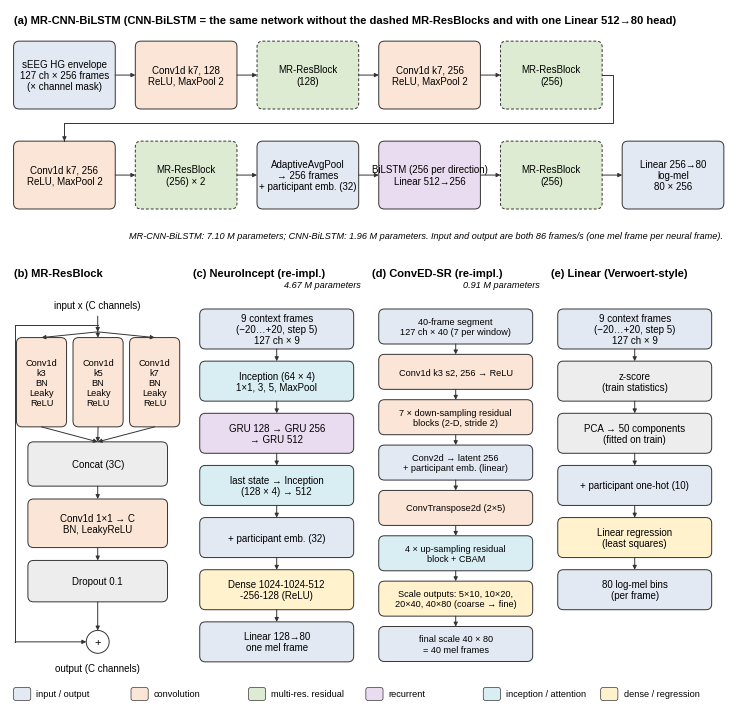

The matplotlib source for this figure:
"""Fig. 2: structures of all models (hybrid, baseline, MR-ResBlock, NeuroIncept re-impl., ConvED-SR re-impl., linear).
All sizes are taken from stageA_pooled.py / stageA_extra.py / run_linear. Output: PDF (vector, fonts embedded) + PNG 600 dpi."""
import matplotlib
matplotlib.use("Agg")
import matplotlib.pyplot as plt
from matplotlib.patches import FancyBboxPatch, Circle
matplotlib.rcParams.update({"pdf.fonttype": 42, "ps.fonttype": 42, "font.family": "sans-serif", "font.sans-serif": ["Arial", "Liberation Sans", "DejaVu Sans"]})

C = dict(io="#E3E9F2", conv="#FBE5D6", mr="#DDEBD3", rnn="#EADCF0", fc="#FFF2CC", att="#D9EEF3", lin="#EDEDED")
FS = 7
fig = plt.figure(figsize=(7.16, 7.0))
ax = fig.add_axes([0, 0, 1, 1]); ax.set_xlim(0, 100); ax.set_ylim(0, 98); ax.axis("off")

def box(x, y, w, h, t, c, dashed=False, fs=FS, bold=False):
    ax.add_patch(FancyBboxPatch((x, y), w, h, boxstyle="round,pad=0.0,rounding_size=0.8", fc=C[c], ec="#333333",
                                lw=0.7, ls=(0, (3, 2)) if dashed else "-"))
    ax.text(x + w / 2, y + h / 2, t, ha="center", va="center", fontsize=fs, fontweight="bold" if bold else "normal", linespacing=1.15)

def arr(x1, y1, x2, y2):
    ax.annotate("", xy=(x2, y2), xytext=(x1, y1), arrowprops=dict(arrowstyle="-|>", lw=0.7, color="#333333", shrinkA=0, shrinkB=0, mutation_scale=6))

def title(x, y, t):
    ax.text(x, y, t, fontsize=8, fontweight="bold", ha="left", va="center")

# ---------------------------------------------------------------- (a) Hybrid / Baseline
title(0.5, 96.5, "(a) MR-CNN-BiLSTM (CNN-BiLSTM = the same network without the dashed MR-ResBlocks and with one Linear 512→80 head)")
W_, G_, H_ = 14.2, 2.8, 9.5
row1 = [("sEEG HG envelope\n127 ch × 256 frames\n(× channel mask)", "io", False),
        ("Conv1d k7, 128\nReLU, MaxPool 2", "conv", False),
        ("MR-ResBlock\n(128)", "mr", True),
        ("Conv1d k7, 256\nReLU, MaxPool 2", "conv", False),
        ("MR-ResBlock\n(256)", "mr", True)]
row2 = [("Conv1d k7, 256\nReLU, MaxPool 2", "conv", False),
        ("MR-ResBlock\n(256) × 2", "mr", True),
        ("AdaptiveAvgPool\n→ 256 frames\n+ participant emb. (32)", "io", False),
        ("BiLSTM (256 per direction)\nLinear 512→256", "rnn", False),
        ("MR-ResBlock\n(256)", "mr", True),
        ("Linear 256→80\nlog-mel\n80 × 256", "io", False)]
y1, y2 = 84.0, 70.0
for i, (t, c, d) in enumerate(row1):
    x = 0.5 + i * (W_ + G_); box(x, y1, W_, H_, t, c, d)
    if i: arr(x - G_, y1 + H_ / 2, x, y1 + H_ / 2)
for i, (t, c, d) in enumerate(row2):
    x = 0.5 + i * (W_ + G_); box(x, y2, W_, H_, t, c, d)
    if i: arr(x - G_, y2 + H_ / 2, x, y2 + H_ / 2)
xe = 0.5 + 4 * (W_ + G_) + W_
ax.plot([xe, xe + 1.5, xe + 1.5, 0.5 + W_ / 2], [y1 + H_ / 2, y1 + H_ / 2, y1 - 2.0, y1 - 2.0], color="#333", lw=0.7)
ax.plot([0.5 + W_ / 2, 0.5 + W_ / 2], [y1 - 2.0, y2 + H_], color="#333", lw=0.7)
arr(0.5 + W_ / 2, y2 + H_ + 0.01, 0.5 + W_ / 2, y2 + H_)
ax.text(99.5, 66.3, "MR-CNN-BiLSTM: 7.10 M parameters; CNN-BiLSTM: 1.96 M parameters. Input and output are both 86 frames/s (one mel frame per neural frame).",
        fontsize=6.6, ha="right", va="center", style="italic")

# ---------------------------------------------------------------- lower panels, 4 columns
top = 61.0
colx = [0.5, 25.5, 50.5, 75.5]; cw = 23.5

# (b) MR-ResBlock
x0 = colx[0]
title(x0, top, "(b) MR-ResBlock")
bw = 7.0
ax.text(x0 + cw / 2, top - 4.5, "input x (C channels)", fontsize=FS, ha="center", va="center")
arr(x0 + cw / 2, top - 6, x0 + cw / 2, top - 8.2)
for i, k in enumerate((3, 5, 7)):
    bx = x0 + 0.4 + i * (bw + 0.9)
    box(bx, top - 21.5, bw, 12.5, f"Conv1d\nk{k}\nBN\nLeaky\nReLU", "conv", fs=6.6)
    arr(x0 + cw / 2, top - 8.2, bx + bw / 2, top - 9.0)
    arr(bx + bw / 2, top - 21.5, x0 + cw / 2, top - 23.6)
box(x0 + 2, top - 29.8, cw - 4, 6.2, "Concat (3C)", "lin")
arr(x0 + cw / 2, top - 29.8, x0 + cw / 2, top - 31.6)
box(x0 + 2, top - 38.4, cw - 4, 6.8, "Conv1d 1×1 → C\nBN, LeakyReLU", "conv")
arr(x0 + cw / 2, top - 38.4, x0 + cw / 2, top - 40.2)
box(x0 + 2, top - 46.0, cw - 4, 5.8, "Dropout 0.1", "lin")
ax.add_patch(Circle((x0 + cw / 2, top - 51.6), 1.6, fc="white", ec="#333", lw=0.7))
ax.text(x0 + cw / 2, top - 51.6, "+", fontsize=8, ha="center", va="center")
arr(x0 + cw / 2, top - 46.0, x0 + cw / 2, top - 50.0)
ax.plot([x0 + cw / 2, x0 + 0.2, x0 + 0.2], [top - 7.2, top - 7.2, top - 51.6], color="#333", lw=0.7)
arr(x0 + 0.2, top - 51.6, x0 + cw / 2 - 1.6, top - 51.6)
ax.text(x0 + cw / 2, top - 55.2, "output (C channels)", fontsize=FS, ha="center", va="center")

# (c) NeuroIncept re-implementation
x0 = colx[1]
title(x0, top, "(c) NeuroIncept (re-impl.)")
ax.text(x0 + cw, top - 1.9, "4.67 M parameters", fontsize=6.6, ha="right", style="italic")
items = [("9 context frames\n(−20…+20, step 5)\n127 ch × 9", "io"),
         ("Inception (64 × 4)\n1×1, 3, 5, MaxPool", "att"),
         ("GRU 128 → GRU 256\n→ GRU 512", "rnn"),
         ("last state → Inception\n(128 × 4) → 512", "att"),
         ("+ participant emb. (32)", "io"),
         ("Dense 1024-1024-512\n-256-128 (ReLU)", "fc"),
         ("Linear 128→80\none mel frame", "io")]
hh, gap = 5.6, 1.7; y = top - 5.0 - hh
for i, (t, c) in enumerate(items):
    box(x0 + 1, y, cw - 2, hh, t, c)
    if i < len(items) - 1: arr(x0 + cw / 2, y, x0 + cw / 2, y - gap)
    y -= hh + gap

# (d) ConvED-SR-style re-implementation
x0 = colx[2]
title(x0, top, "(d) ConvED-SR (re-impl.)")
ax.text(x0 + cw, top - 1.9, "0.91 M parameters", fontsize=6.6, ha="right", style="italic")
items = [("40-frame segment\n127 ch × 40 (7 per window)", "io"),
         ("Conv1d k3 s2, 256 → ReLU", "conv"),
         ("7 × down-sampling residual\nblocks (2-D, stride 2)", "conv"),
         ("Conv2d → latent 256\n+ participant emb. (linear)", "io"),
         ("ConvTranspose2d (2×5)", "conv"),
         ("4 × up-sampling residual\nblock + CBAM", "att"),
         ("Scale outputs: 5×10, 10×20,\n20×40, 40×80 (coarse → fine)", "fc"),
         ("final scale 40 × 80\n= 40 mel frames", "io")]
hh, gap = 4.9, 1.45; y = top - 5.0 - hh
for i, (t, c) in enumerate(items):
    box(x0 + 1, y, cw - 2, hh, t, c, fs=6.6)
    if i < len(items) - 1: arr(x0 + cw / 2, y, x0 + cw / 2, y - gap)
    y -= hh + gap

# (e) Linear (Verwoert-style)
x0 = colx[3]
title(x0, top, "(e) Linear (Verwoert-style)")
items = [("9 context frames\n(−20…+20, step 5)\n127 ch × 9", "io"),
         ("z-score\n(train statistics)", "lin"),
         ("PCA → 50 components\n(fitted on train)", "lin"),
         ("+ participant one-hot (10)", "io"),
         ("Linear regression\n(least squares)", "fc"),
         ("80 log-mel bins\n(per frame)", "io")]
hh, gap = 5.6, 1.7; y = top - 5.0 - hh
for i, (t, c) in enumerate(items):
    box(x0 + 1, y, cw - 2, hh, t, c)
    if i < len(items) - 1: arr(x0 + cw / 2, y, x0 + cw / 2, y - gap)
    y -= hh + gap

# legend
lx, ly = 0.5, 1.2
for i, (k, lab) in enumerate((("io", "input / output"), ("conv", "convolution"), ("mr", "multi-res. residual"),
                              ("rnn", "recurrent"), ("att", "inception / attention"), ("fc", "dense / regression"))):
    xx = lx + i * 16.4
    ax.add_patch(FancyBboxPatch((xx, ly), 2.4, 1.8, boxstyle="round,pad=0,rounding_size=0.3", fc=C[k], ec="#333", lw=0.5))
    ax.text(xx + 3.2, ly + 0.9, lab, fontsize=6.6, va="center")

import sys
out = sys.argv[1] if len(sys.argv) > 1 else "fig_model_structures"
fig.savefig(out + ".pdf"); fig.savefig(out + ".png", dpi=600)
print("saved", out)
